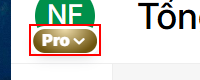
Task: Robotic Enterprise Framework
Workflow: LoginGHTK

Step 1: click on the element 'Pro'

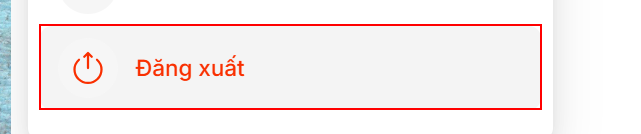
Step 2: click on the element

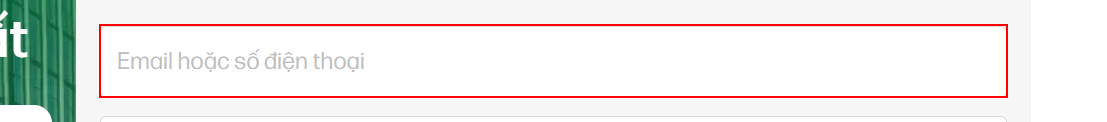
Step 3: type "[inConfig("GHTK_user").ToString]" into the text box

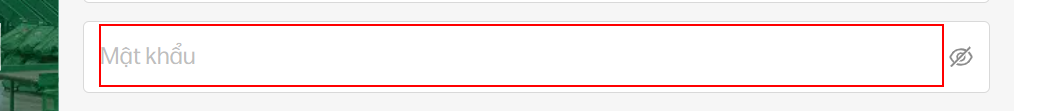
Step 4: type "[inConfig("GHTK_password").ToString]" into the text box

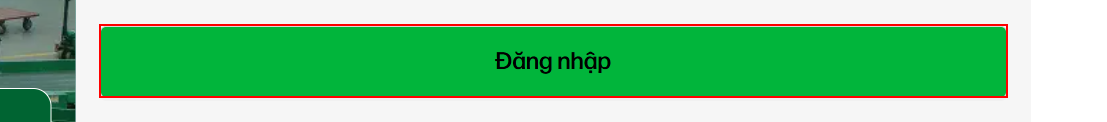
Step 5: click on the button 'Đăng nhập'

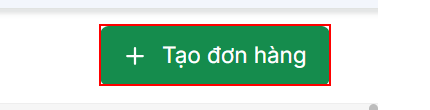
Step 6: find the button 'Tạo đơn hàng'
